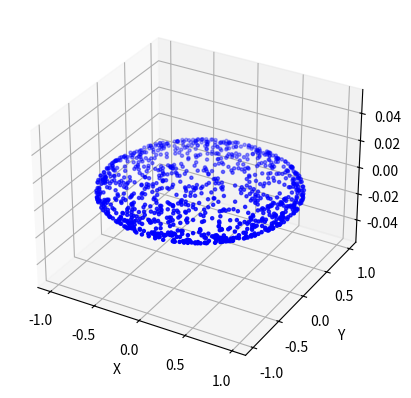

Here is the Python script that generated this plot:
import numpy as np
import matplotlib.pyplot as plt
from mpl_toolkits.mplot3d import Axes3D

def generate_point_cloud(num_points, radius):
    points = []
    for _ in range(num_points):
        theta = np.random.uniform(0,2*np.pi)
        phi = np.arccos(2 * np.random.uniform(0,1) - 1)

        x = radius * np.sin(phi) * np.cos(theta)
        y = radius * np.sin(phi) * np.sin(theta)
        z = radius * np.cos(phi)

        points.append((x, y, z))

    return points

# Generate a point cloud with 1000 points on the surface of a sphere with radius 1
point_cloud = generate_point_cloud(1000, 1)

# Convert point cloud to numpy array for easier manupulation
point_cloud = np.array(point_cloud)

# Display the point cloud
fig = plt.figure()
ax = fig.add_subplot(111, projection = '3d')
ax.scatter(point_cloud[:, 0], point_cloud[:, 2], c='b', marker='.')
ax.set_xlabel('X')
ax.set_ylabel('Y')
ax.set_zlabel('Z')

# Enable interactive rotation
def on_mouse_move(event):
    if event.inaxes == ax:
        ax.view_init(elev=10, azim=event.xdata)

fig.canvas.mpl_connect('motion_notify_event', on_mouse_move)


plt.show()